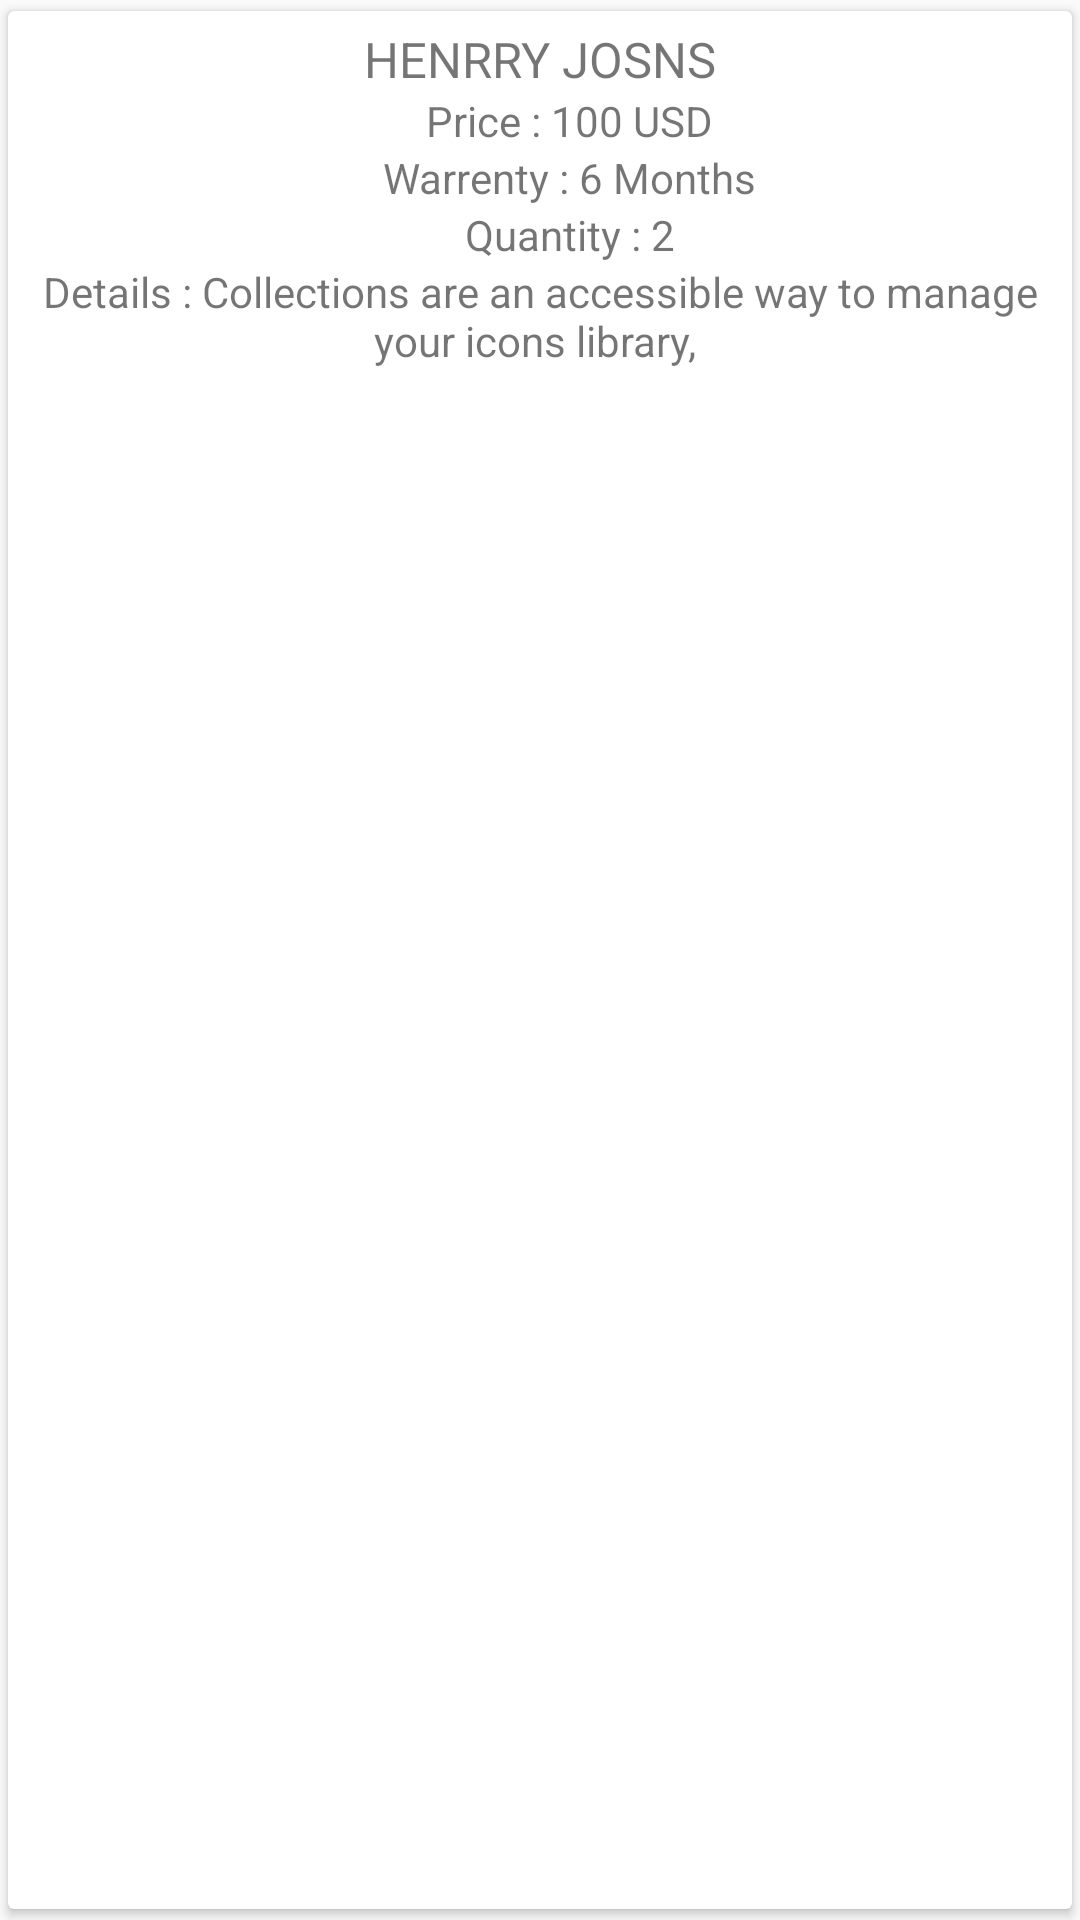

Layout XML and referenced resources for this Android screen:
<!-- AndroidManifest.xml: application theme AppTheme -->
<!-- res/layout/view_booking_part_booking.xml -->
<?xml version="1.0" encoding="utf-8"?>
<android.support.v7.widget.CardView xmlns:android="http://schemas.android.com/apk/res/android"
    xmlns:app="http://schemas.android.com/apk/res-auto"
    android:layout_width="match_parent"
    android:layout_height="wrap_content"
    app:cardUseCompatPadding="true">

    <LinearLayout
        android:layout_width="match_parent"
        android:layout_height="wrap_content"
        android:orientation="vertical">

        <TextView
            android:id="@+id/txt_name"
            android:layout_width="wrap_content"
            android:layout_height="wrap_content"
            android:layout_gravity="center"
            android:maxLines="2"
            android:paddingLeft="5dp"
            android:paddingRight="5dp"
            android:text="Henrry josns"
            android:layout_marginTop="5dp"
            android:textAllCaps="true"
            android:textSize="8pt" />

        <TextView
            android:id="@+id/txt_price"
            android:layout_width="wrap_content"
            android:layout_height="wrap_content"
            android:layout_gravity="center"
            android:layout_marginLeft="10dp"
            android:text="Price : 100 USD" />

        <TextView
            android:id="@+id/txt_warrenty"
            android:layout_width="wrap_content"
            android:layout_height="wrap_content"
            android:layout_gravity="center"
            android:layout_marginLeft="10dp"
            android:text="Warrenty : 6 Months" />


        <TextView
            android:id="@+id/txt_qunt"
            android:layout_width="wrap_content"
            android:layout_height="wrap_content"
            android:layout_gravity="center"
            android:layout_marginLeft="10dp"
            android:text="Quantity : 2" />

        <TextView
            android:id="@+id/txt_detl"
            android:layout_width="wrap_content"
            android:layout_height="wrap_content"
            android:layout_gravity="center"
            android:layout_marginLeft="10dp"
            android:layout_marginRight="10dp"
            android:gravity="center"
            android:layout_marginBottom="5dp"
            android:text="Details : Collections are an accessible way to manage your icons library, " />


    </LinearLayout>

</android.support.v7.widget.CardView>
<!-- resources referenced by this layout -->
<resources>
  <style name="AppTheme" parent="Theme.AppCompat.Light.DarkActionBar">
          
          <item name="colorPrimary">@color/colorPrimary</item>
          <item name="colorPrimaryDark">@color/colorPrimaryDark</item>
          <item name="colorAccent">@color/colorAccent</item>
  
          <item name="windowActionBar">false</item>
          <item name="windowNoTitle">true</item>
  
      </style>
  <color name="colorPrimary">#830c47</color>
  <color name="colorPrimaryDark">#830c47</color>
  <color name="colorAccent">#000</color>
</resources>
